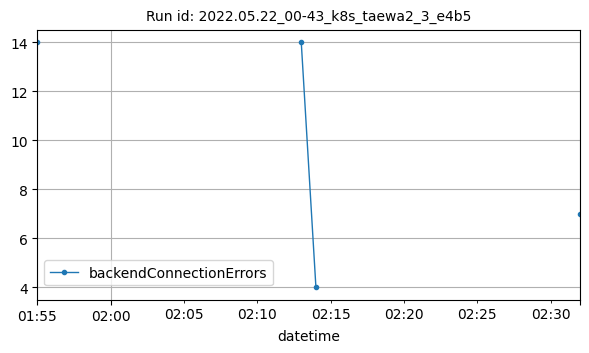

The file beside this chart, header and first rows:
datetime, backendConnectionErrors
2022-05-22T01:55:00Z, 14
2022-05-22T02:13:00Z, 14
2022-05-22T02:14:00Z, 4
2022-05-22T02:32:00Z, 7
